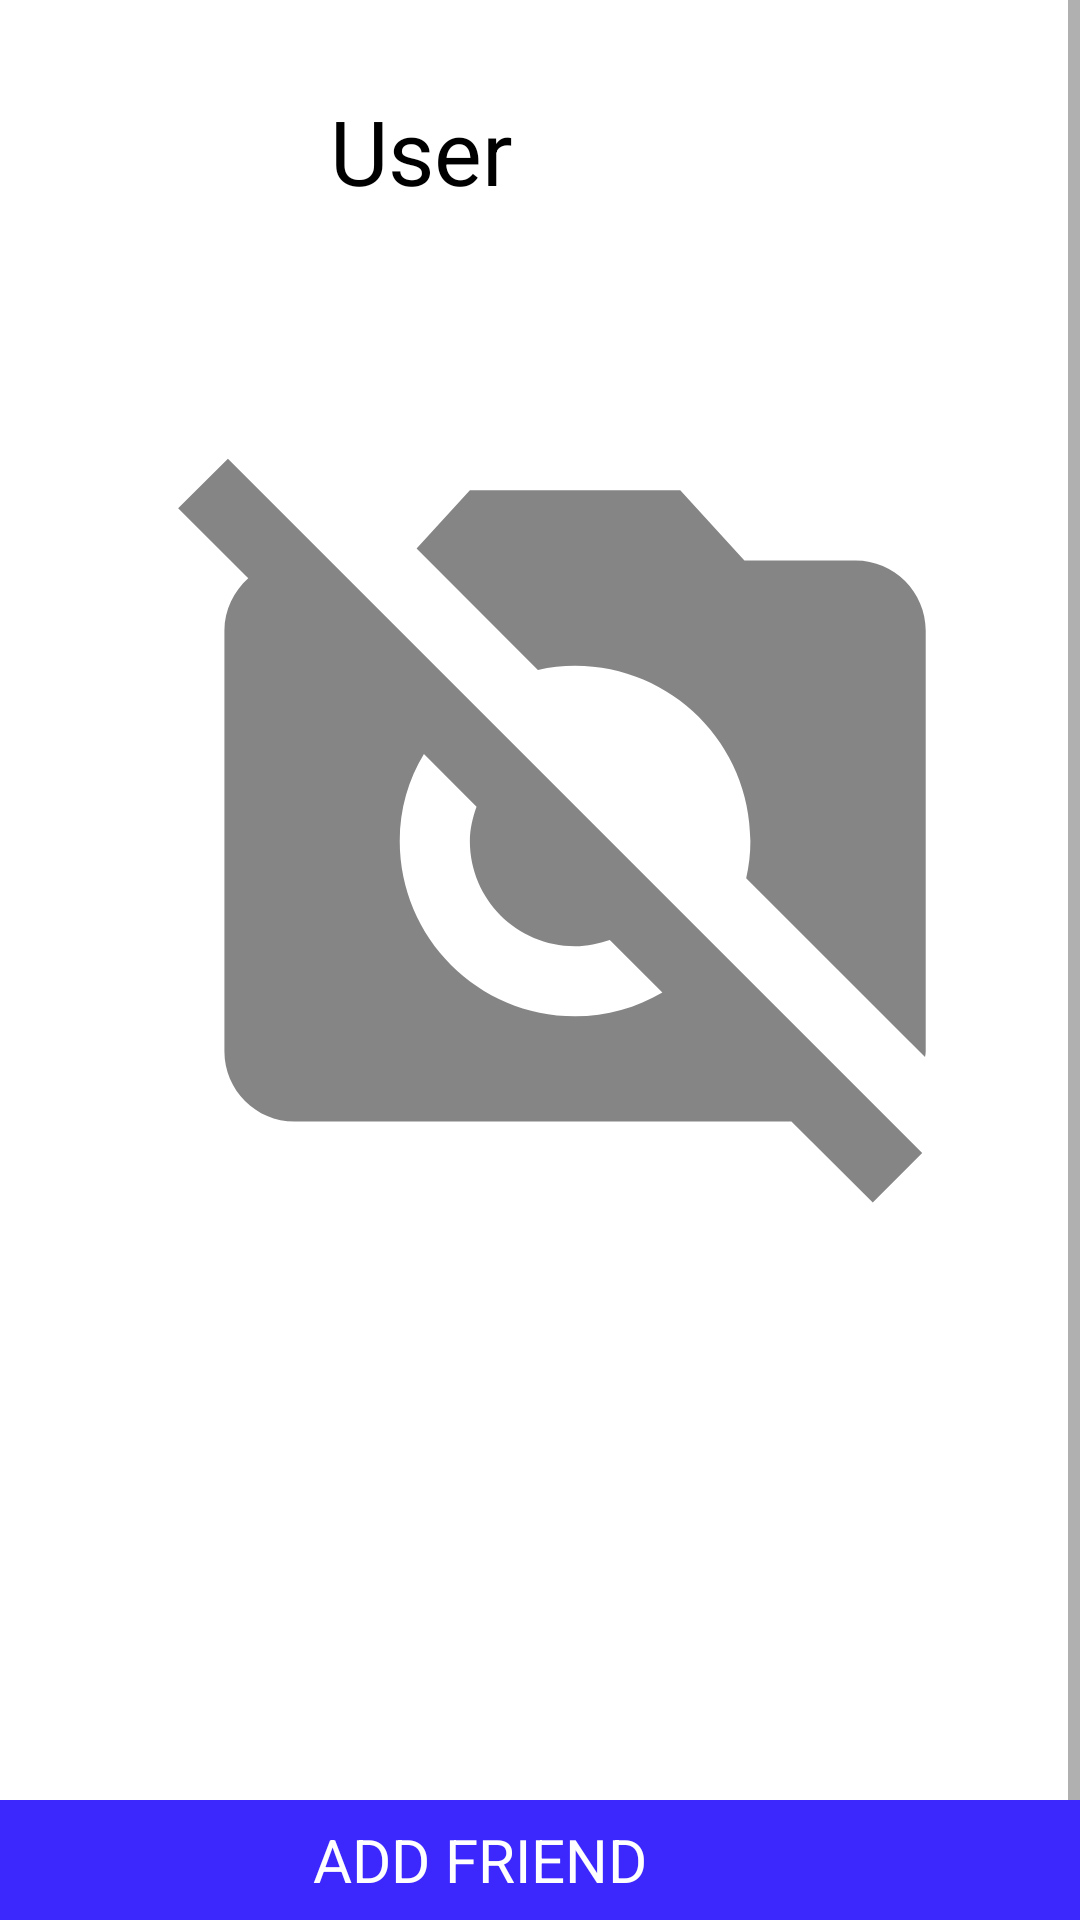

This screen was rendered from an Android layout file. Write that file and the resources it references.
<!-- AndroidManifest.xml: activity theme Theme.OpenEvents.NoActionBar -->
<!-- res/layout/activity_user.xml -->
<?xml version="1.0" encoding="utf-8"?>
<androidx.constraintlayout.widget.ConstraintLayout xmlns:android="http://schemas.android.com/apk/res/android"
    xmlns:app="http://schemas.android.com/apk/res-auto"
    xmlns:tools="http://schemas.android.com/tools"
    android:layout_width="match_parent"
    android:layout_height="match_parent">
    <ScrollView
        android:layout_width="match_parent"
        android:layout_height="match_parent">

        <LinearLayout
            android:layout_width="match_parent"
            android:layout_height="match_parent"
            android:orientation="vertical"
            android:gravity="center"
            android:paddingBottom="50dp"
            android:paddingTop="30dp"
            tools:layout_editor_absoluteX="1dp"
            tools:layout_editor_absoluteY="1dp">



            <LinearLayout
                android:layout_width="match_parent"
                android:layout_height="wrap_content"
                android:layout_marginBottom="30dp"
                android:gravity="center_vertical"
                android:orientation="horizontal">

                <ImageView
                    android:id="@+id/imageView2"
                    android:onClick="onclickBack"
                    android:layout_width="wrap_content"
                    android:layout_height="wrap_content"
                    android:layout_marginLeft="30dp"
                    android:layout_marginRight="50dp"
                    android:minHeight="30dp"
                    android:minWidth="30dp"
                    app:srcCompat="@drawable/back" />
                <TextView
                    android:id="@+id/textTitlePage"
                    android:layout_width="wrap_content"
                    android:layout_height="wrap_content"
                    android:textSize="30dp"
                    android:textColor="@color/black"
                    android:text= "User" />

            </LinearLayout>
            <ImageView
                android:id="@+id/image_user"
                android:layout_width="match_parent"
                android:layout_height="wrap_content"
                android:adjustViewBounds="true"
                android:scaleType="centerCrop"
                android:src="@drawable/test" />

            <LinearLayout
                android:layout_width="match_parent"
                android:layout_height="wrap_content"
                android:layout_marginVertical="20dp"
                android:layout_marginHorizontal="30dp"
                android:orientation="vertical">

                <TextView
                    android:id="@+id/fullName_user"
                    android:layout_width="wrap_content"
                    android:layout_height="wrap_content"
                    android:textColor="@color/black"
                    android:layout_marginBottom="20dp"
                    android:textSize="25dp"
                    android:textStyle="bold"/>

                <TextView
                    android:id="@+id/email_user"
                    android:layout_width="wrap_content"
                    android:layout_height="wrap_content"
                    android:layout_marginBottom="20dp"
                    android:textColor="@color/black"/>

                <TextView
                    android:id="@+id/id_user"
                    android:layout_width="wrap_content"
                    android:layout_height="wrap_content"
                    android:layout_marginBottom="20dp"
                    android:textColor="@color/black"
                    android:textStyle="italic"/>
            </LinearLayout>

        </LinearLayout>
    </ScrollView>

    <LinearLayout
        android:id="@+id/add_user"
        android:layout_width="match_parent"
        android:layout_height="40dp"
        android:orientation="horizontal"
        android:background="@color/blue"
        app:layout_constraintBottom_toBottomOf="parent"
        android:gravity="center">

        <TextView
            android:id="@+id/textAdd_user"
            android:layout_width="wrap_content"
            android:layout_height="wrap_content"
            android:textColor="@color/white"
            android:layout_marginRight="10dp"
            android:textSize="20dp"
            android:text="ADD FRIEND" />

        <ImageView
            android:id="@+id/imageAdd_user"
            android:layout_width="wrap_content"
            android:layout_height="wrap_content"
            android:minHeight="30dp"
            android:minWidth="30dp"
            app:srcCompat="@drawable/addfriend" />

    </LinearLayout>
</androidx.constraintlayout.widget.ConstraintLayout>
<!-- resources referenced by this layout -->
<resources>
  <color name="black">#FF000000</color>
  <color name="blue">#3C27FD</color>
  <color name="white">#FFFFFFFF</color>
  <!-- drawable test: png bitmap (drawable, 437559 bytes) -->
  <style name="Theme.OpenEvents.NoActionBar">
          <item name="windowActionBar">false</item>
          <item name="windowNoTitle">true</item>
      </style>
</resources>
